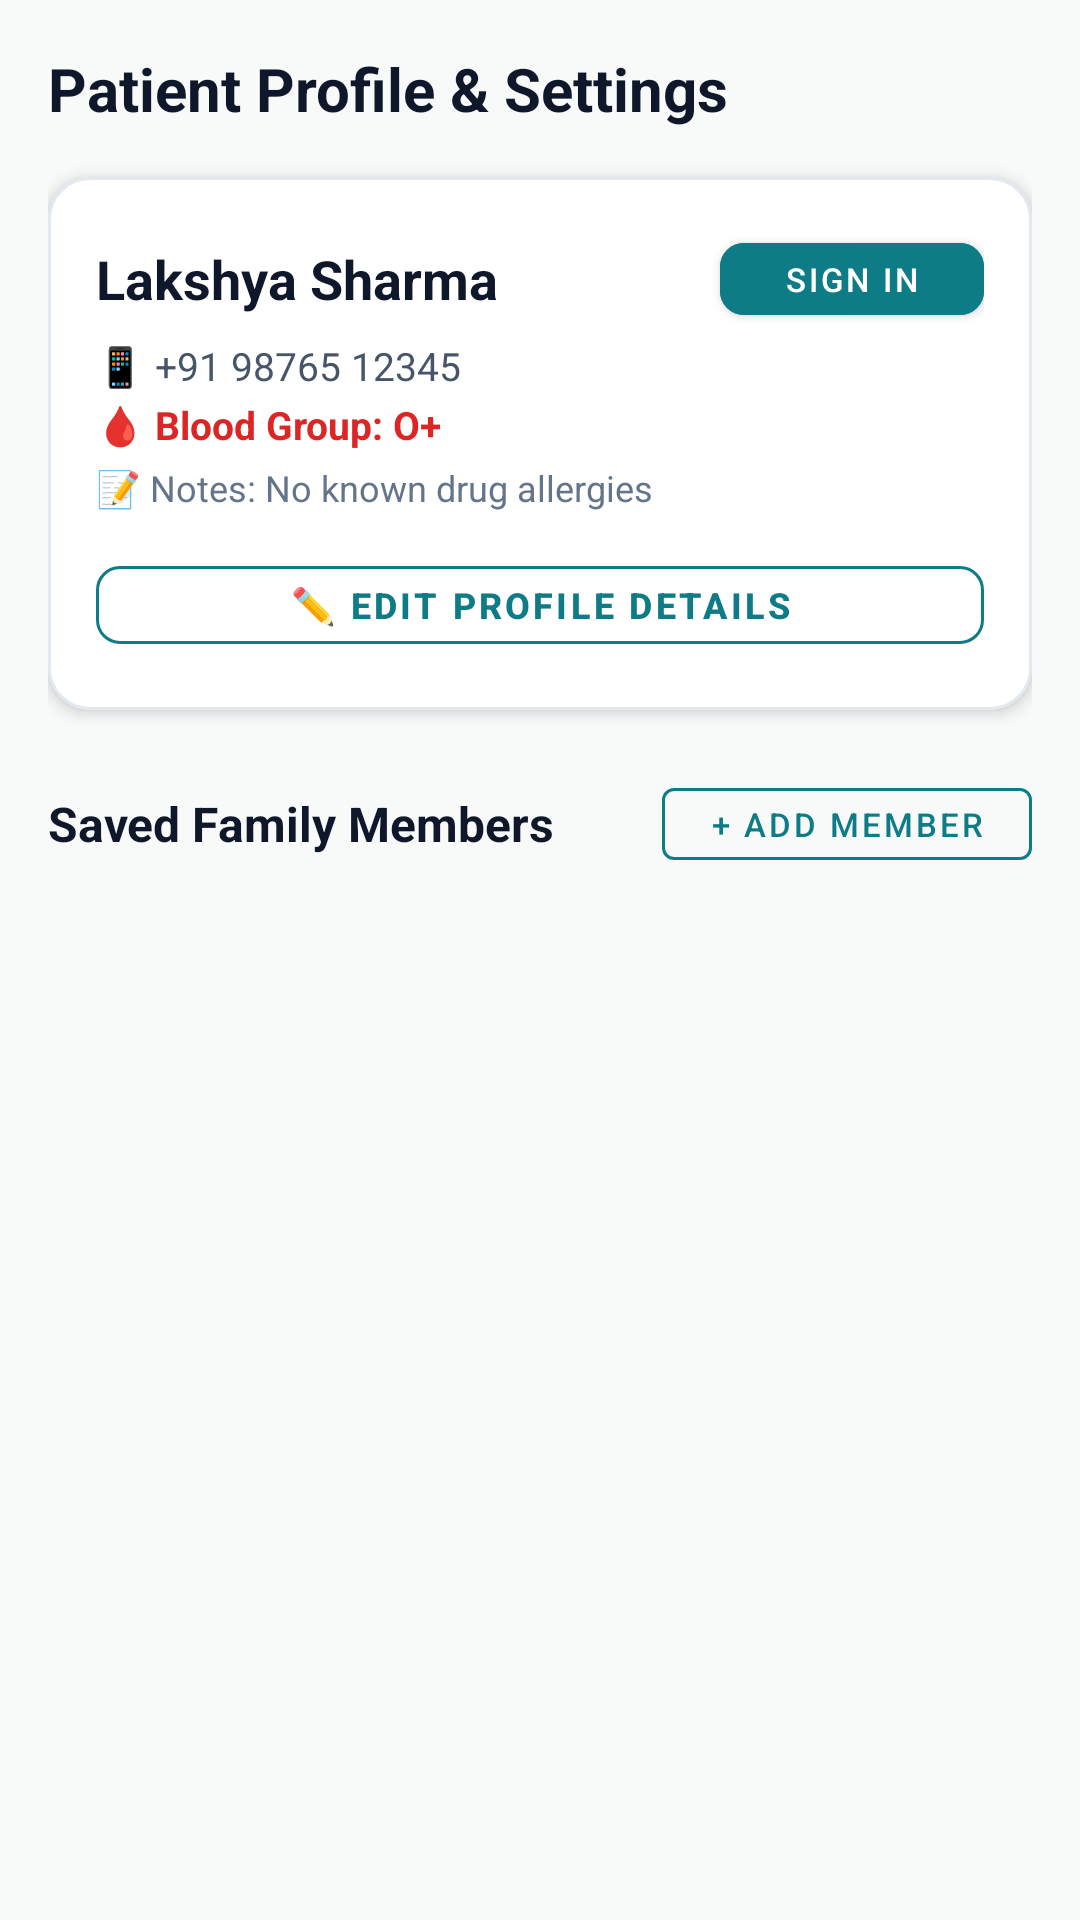

Write the Android layout XML for this screen, with the resource values it uses.
<!-- AndroidManifest.xml: application theme Theme.HospitalQswiftAPP -->
<!-- res/layout/fragment_profile.xml -->
<?xml version="1.0" encoding="utf-8"?>
<androidx.constraintlayout.widget.ConstraintLayout 
    xmlns:android="http://schemas.android.com/apk/res/android"
    xmlns:app="http://schemas.android.com/apk/res-auto"
    android:layout_width="match_parent"
    android:layout_height="match_parent"
    android:background="#F8FAF9"
    android:padding="16dp">

    <TextView
        android:id="@+id/tvProfileHeader"
        android:layout_width="wrap_content"
        android:layout_height="wrap_content"
        android:text="Patient Profile &amp; Settings"
        android:textColor="#0F172A"
        android:textSize="20sp"
        android:textStyle="bold"
        app:layout_constraintStart_toStartOf="parent"
        app:layout_constraintTop_toTopOf="parent" />

    <com.google.android.material.card.MaterialCardView
        android:id="@+id/cardProfileInfo"
        android:layout_width="0dp"
        android:layout_height="wrap_content"
        android:layout_marginTop="16dp"
        app:cardBackgroundColor="@android:color/white"
        app:cardCornerRadius="14dp"
        app:cardElevation="3dp"
        app:layout_constraintEnd_toEndOf="parent"
        app:layout_constraintStart_toStartOf="parent"
        app:layout_constraintTop_toBottomOf="@id/tvProfileHeader"
        app:strokeColor="#E2E8F0"
        app:strokeWidth="1dp">

        <LinearLayout
            android:layout_width="match_parent"
            android:layout_height="wrap_content"
            android:orientation="vertical"
            android:padding="16dp">

            <LinearLayout
                android:layout_width="match_parent"
                android:layout_height="wrap_content"
                android:gravity="center_vertical"
                android:orientation="horizontal">

                <TextView
                    android:id="@+id/tvProfileName"
                    android:layout_width="0dp"
                    android:layout_height="wrap_content"
                    android:layout_weight="1"
                    android:text="Lakshya Sharma"
                    android:textColor="#0F172A"
                    android:textSize="18sp"
                    android:textStyle="bold" />

                <com.google.android.material.button.MaterialButton
                    android:id="@+id/btnProfileSignIn"
                    style="@style/Widget.MaterialComponents.Button"
                    android:layout_width="wrap_content"
                    android:layout_height="36dp"
                    android:backgroundTint="#0E7C86"
                    android:text="Sign In"
                    android:textColor="#FFFFFF"
                    android:textSize="11sp"
                    app:cornerRadius="8dp" />
            </LinearLayout>

            <TextView
                android:id="@+id/tvProfilePhone"
                android:layout_width="wrap_content"
                android:layout_height="wrap_content"
                android:layout_marginTop="2dp"
                android:text="📱 +91 98765 12345"
                android:textColor="#475569"
                android:textSize="13sp" />

            <TextView
                android:id="@+id/tvProfileBlood"
                android:layout_width="wrap_content"
                android:layout_height="wrap_content"
                android:layout_marginTop="2dp"
                android:text="🩸 Blood Group: O+"
                android:textColor="#DC2626"
                android:textSize="13sp"
                android:textStyle="bold" />

            <TextView
                android:id="@+id/tvMedicalNotes"
                android:layout_width="wrap_content"
                android:layout_height="wrap_content"
                android:layout_marginTop="4dp"
                android:text="📝 Notes: No known drug allergies"
                android:textColor="#64748B"
                android:textSize="12sp" />

            <com.google.android.material.button.MaterialButton
                android:id="@+id/btnEditProfile"
                style="@style/Widget.MaterialComponents.Button.OutlinedButton"
                android:layout_width="match_parent"
                android:layout_height="38dp"
                android:layout_marginTop="12dp"
                android:text="✏️ Edit Profile Details"
                android:textColor="#0E7C86"
                android:textSize="12sp"
                android:textStyle="bold"
                app:cornerRadius="8dp"
                app:strokeColor="#0E7C86" />

        </LinearLayout>
    </com.google.android.material.card.MaterialCardView>

    
    <LinearLayout
        android:id="@+id/familyHeader"
        android:layout_width="0dp"
        android:layout_height="wrap_content"
        android:layout_marginTop="20dp"
        android:gravity="center_vertical"
        android:orientation="horizontal"
        app:layout_constraintEnd_toEndOf="parent"
        app:layout_constraintStart_toStartOf="parent"
        app:layout_constraintTop_toBottomOf="@id/cardProfileInfo">

        <TextView
            android:layout_width="0dp"
            android:layout_height="wrap_content"
            android:layout_weight="1"
            android:text="Saved Family Members"
            android:textColor="#0F172A"
            android:textSize="16sp"
            android:textStyle="bold" />

        <com.google.android.material.button.MaterialButton
            android:id="@+id/btnAddFamilyMember"
            style="@style/Widget.MaterialComponents.Button.OutlinedButton"
            android:layout_width="wrap_content"
            android:layout_height="36dp"
            android:text="+ Add Member"
            android:textColor="#0E7C86"
            android:textSize="11sp"
            app:strokeColor="#0E7C86" />
    </LinearLayout>

    <androidx.recyclerview.widget.RecyclerView
        android:id="@+id/rvFamilyMembers"
        android:layout_width="0dp"
        android:layout_height="0dp"
        android:layout_marginTop="10dp"
        app:layout_constraintBottom_toBottomOf="parent"
        app:layout_constraintEnd_toEndOf="parent"
        app:layout_constraintStart_toStartOf="parent"
        app:layout_constraintTop_toBottomOf="@id/familyHeader" />

    
    <LinearLayout
        android:id="@+id/containerLoginRequired"
        android:layout_width="0dp"
        android:layout_height="wrap_content"
        android:gravity="center"
        android:orientation="vertical"
        android:padding="32dp"
        android:visibility="gone"
        app:layout_constraintBottom_toBottomOf="parent"
        app:layout_constraintEnd_toEndOf="parent"
        app:layout_constraintStart_toStartOf="parent"
        app:layout_constraintTop_toBottomOf="@id/tvProfileHeader">

        <TextView
            android:layout_width="wrap_content"
            android:layout_height="wrap_content"
            android:text="👤"
            android:textSize="48sp" />

        <TextView
            android:layout_width="wrap_content"
            android:layout_height="wrap_content"
            android:layout_marginTop="12dp"
            android:gravity="center"
            android:text="Sign In Required"
            android:textColor="#0F172A"
            android:textSize="20sp"
            android:textStyle="bold" />

        <TextView
            android:layout_width="wrap_content"
            android:layout_height="wrap_content"
            android:layout_marginTop="8dp"
            android:gravity="center"
            android:text="Sign in to your patient account to view your medical profile, emergency contacts, and saved family members."
            android:textColor="#64748B"
            android:textSize="13sp" />

        <com.google.android.material.button.MaterialButton
            android:id="@+id/btnRequireSignIn"
            android:layout_width="match_parent"
            android:layout_height="48dp"
            android:layout_marginTop="20dp"
            android:backgroundTint="#0E7C86"
            android:text="Sign In Now ➔"
            android:textColor="@android:color/white"
            android:textSize="14sp"
            android:textStyle="bold"
            app:cornerRadius="12dp" />
    </LinearLayout>

</androidx.constraintlayout.widget.ConstraintLayout>
<!-- resources referenced by this layout -->
<resources>
  <style name="Theme.HospitalQswiftAPP" parent="Base.Theme.HospitalQswiftAPP" />
  <style name="Base.Theme.HospitalQswiftAPP" parent="Theme.Material3.DayNight.NoActionBar">
          
          <item name="colorPrimary">@color/clinical_500</item>
          <item name="colorOnPrimary">@color/white</item>
          <item name="colorContainer">@color/clinical_50</item>
          <item name="android:statusBarColor">@color/clinical_700</item>
          <item name="android:windowBackground">@color/paper_bg</item>
      </style>
  <color name="clinical_500">#0E7C86</color>
  <color name="white">#FFFFFFFF</color>
  <color name="clinical_50">#E6F4F5</color>
  <color name="clinical_700">#084F56</color>
  <color name="paper_bg">#F8FAF9</color>
</resources>
